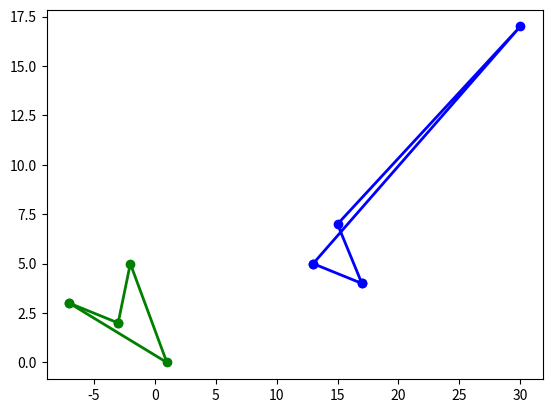

Write Python code to recreate this figure.
import numpy as np
import matplotlib.pyplot as plt
import math


# A(1, 2, 1)
# B(-1, 0, 1)
# C(2.4, 1.3, 1)
# D(3, 3, 1)
# E(1, 1.5, 1)
# F(-2.3, 2.4, 1)


# Ap(-2, -1, 1)
# Bp(-1.4, 2, 1)
# Cp(-0.3, 1.3, 1)
# Dp(-1.6, 3, 1)
# Ep(0.3, 2, 1)
# Fp(-1.2, 1.4, 1)

#XYZ = np.array([[1, -1, 2.4, 3, 1, -2.3], [2, 0, 1.3, 3, 1.5, 2.4], [1, 1, 1, 1, 1, 1]])
#XYZ_prim = np.array([[-2, -1.4, -0.3, -1.6, 0.3, -1.2], [-1, 2, 1.3, 3, 2, 1.4], [1, 1, 1, 1, 1, 1]])


XYZ = np.array([[-3, -2, 1, -7, 2], [2, 5, 0, 3, 1], [1, 2, 3, 1, 2]])
XYZ_prim = np.array([[13, 30, 15, 17, 14], [5, 17, 7, 4, 9.02], [8, 11, 20, 11, 11]])

XYZsh = np.array([[1.1, -1, 2.4, 3, 1, -2.3], [2, 0, 1.3, 3.1, 1.5, 2.4], [1, 1, 1, 1, 1, 1]])
XYZ_primsh = np.array([[-2, -1.4, -0.3, -1.6, 0.3, -1.2], [-1, 2, 1.3, 3, 2, 1.4], [1, 1, 1, 1, 1, 1]])
#A(1.1, 2, 1)
#D(3, 3.1, 1)

new_coords = np.array([[0, 1, 2], [-1, 0, 3], [0, 0, 1]])

newXYZ = np.dot(new_coords, XYZ)
newXYZ_prim = np.dot(new_coords, XYZ_prim)



np.set_printoptions(suppress=True)

def naive(XYZ, XYZ_prim):

	a = np.array([[XYZ[0][0], XYZ[0][1], XYZ[0][2]], [XYZ[1][0], XYZ[1][1], XYZ[1][2]], [XYZ[2][0], XYZ[2][1], XYZ[2][2]]])
	b = np.array([XYZ[0][3], XYZ[1][3], XYZ[2][3]])

	ap = np.array([[XYZ_prim[0][0], XYZ_prim[0][1], XYZ_prim[0][2]], [XYZ_prim[1][0], XYZ_prim[1][1], XYZ_prim[1][2]], [XYZ_prim[2][0], XYZ_prim[2][1], XYZ_prim[2][2]]])
	bp = np.array([XYZ_prim[0][3], XYZ_prim[1][3], XYZ_prim[2][3]])


	coeffs1 = np.linalg.solve(a, b)
	coeffs2 = np.linalg.solve(ap, bp)

	P = np.zeros((3, 3))
	P_prim = np.zeros((3, 3))

	for i in range(3):
		P[:, i] = coeffs1[i]*XYZ[:, i]
		P_prim[:, i] = coeffs2[i]*XYZ_prim[:, i]

	S = np.linalg.inv(P)
	R = np.dot(P_prim, S)
	return R


def dlt(XYZ, XYZ_prim, n):
	A = coresp(XYZ, XYZ_prim, n)

	U, D, V = np.linalg.svd(A, full_matrices = True)

	V = [[V[8][0], V[8][1], V[8][2]], [V[8][3], V[8][4], V[8][5]], [V[8][6], V[8][7], V[8][8]]]
	F = [[1, 0, 0], [0, 1, 0], [0, 0, 1]]

	return np.dot(F, V)


def center_of_mass(XYZ, n):
	xs = 0
	ys = 0
	for i in range(n):
		xs += XYZ[0][i]/XYZ[2][i]
		ys += XYZ[1][i]/XYZ[2][i]

	return xs/n, ys/n

def euclidian(Ax, Ay, Bx, By):
	return math.sqrt((Ax-Bx)*(Ax-Bx) + (Ay-By)*(Ay-By))

def coresp(XYZ, XYZ_prim, n):
	A = np.zeros((2*n, 9))
	r = 0
	for i in range(n):
		matrix = np.zeros((2, 9))

		matrix[0, :] = np.array([0, 0, 0, -XYZ_prim[2][i]*XYZ[0][i], -XYZ_prim[2][i]*XYZ[1][i], -XYZ_prim[2][i]*XYZ[2][i], XYZ_prim[1, i]*XYZ[0][i], XYZ_prim[1, i]*XYZ[1][i], XYZ_prim[1, i]*XYZ[2][i]])
		matrix[1, :] = np.array([XYZ_prim[2][i]*XYZ[0][i], XYZ_prim[2][i]*XYZ[1][i], XYZ_prim[2][i]*XYZ[2][i], 0, 0, 0, -XYZ_prim[0][i]*XYZ[0][i], -XYZ_prim[0][i]*XYZ[1][i], -XYZ_prim[0][i]*XYZ[2][i]])

		A[r, :] = matrix[0, :]
		A[r+1, :] = matrix[1, :]
		r+=2

	return A



def draw_naive(XYZ, W, XYZ_prim, W_prim):
	plt.plot([XYZ[0][0],XYZ[0][1],XYZ[0][2], W[0]], [XYZ[1][0],XYZ[1][1],XYZ[1][2], W[1]], 'go-', label='line 1', linewidth=2)
	plt.plot([XYZ[0][0], W[0]], [XYZ[1][0], W[1]], "go-", label = "line 2", linewidth = "2") 


	plt.plot([XYZ_prim[0][0],XYZ_prim[0][1],XYZ_prim[0][2], W_prim[0]], [XYZ_prim[1][0],XYZ_prim[1][1],XYZ_prim[1][2], W_prim[1]], 'go-', label='line 1', linewidth=2, color = "blue")
	plt.plot([XYZ_prim[0][0], W_prim[0]], [XYZ_prim[1][0], W_prim[1]], "go-", label = "line 2", linewidth = "2", color = "blue") 

	plt.show()
	


def draw_dlt(XYZ, XYZ_prim):
	plt.plot([XYZ[0][0],XYZ[0][1],XYZ[0][2], XYZ[0][3]], [XYZ[1][0],XYZ[1][1],XYZ[1][2], XYZ[1][3]], 'go-', label='line 1', linewidth=2)
	plt.plot([XYZ[0][0], XYZ[0][3]], [XYZ[1][0], XYZ[1][3]], "go-", label = "line 2", linewidth = "2") 


	plt.plot([XYZ_prim[0][0],XYZ_prim[0][1],XYZ_prim[0][2], XYZ_prim[0][3]], [XYZ_prim[1][0],XYZ_prim[1][1],XYZ_prim[1][2], XYZ_prim[1][3]], 'go-', label='line 1', linewidth=2, color = "blue")
	plt.plot([XYZ_prim[0][0], XYZ_prim[0][3]], [XYZ_prim[1][0], XYZ_prim[1][3]], "go-", label = "line 2", linewidth = "2", color = "blue") 



	plt.show()




def normalisation(XYZ, n):

	Tx, Ty = center_of_mass(XYZ, n)
	
	g = np.array([[1, 0, -Tx], [0, 1, -Ty], [0, 0, 1]])

	total = 0
	for i in range(n):
		total += euclidian(XYZ[0][i]/XYZ[2][i], XYZ[1][i]/XYZ[2][i], Tx, Ty)


	s = np.array([[math.sqrt(2)/(total/n), 0, 0], [0, math.sqrt(2)/(total/n), 0], [0, 0, 1]])

	t = np.dot(s, g)
	normalised = np.dot(t, XYZ)

	return normalised, t


def normalisedDLT(XYZ, XYZ_prim, n):

	XYZn, T = normalisation(XYZ, n)
	XYZ_primn, Tp = normalisation(XYZ_prim, n)

	V = dlt(XYZn, XYZ_primn, n)
	R = np.linalg.multi_dot([np.linalg.inv(Tp), V, T])
	return R

def coeff(matrix1, matrix2):
	return matrix1[0][1]/matrix2[0][1]



print("naive")
R1 = naive(XYZ, XYZ_prim)
print(R1)
draw_dlt(XYZ, XYZ_prim)



print("\n__________________________________________________________\n")
print("DLT algorithm / (A, B, C, D)")
R2 = dlt(XYZ, XYZ_prim, 4)
print(R2)
#draw_dlt(XYZ, XYZ_prim)
print("\n./vs naive")
print(np.dot(R2, coeff(R1, R2)))



print("\n__________________________________________________________\n")
print("DLT algorithm / (A, B, C, D, E)")
R3 = dlt(XYZ, XYZ_prim, 5)
print(R3)
#draw_dlt(XYZ, XYZ_prim)
print("\n./vs naive")
print(np.dot(R3, coeff(R1, R3)))

print("\n__________________________________________________________\n")



'''
#A(1.1, 2, 1)
#D(3, 3.1, 1)
print("DLT algorithm / ~ A(1.1, 2) i D(3, 3.1)")
R4 = dlt(XYZsh, XYZ_primsh, 4)
print(R4)
#draw_dlt(XYZsh, XYZ_primsh)
print("\n")
print("\n./vs naive")
print(np.dot(R4, coeff(R1, R4)))
print("\n__________________________________________________________\n")
'''


print("NDLT algorithm / (A, B, C, D)")
R5 = normalisedDLT(XYZ, XYZ_prim, 4)
print(R5)
print("\n\n")
print("\n./vs naive")
print(np.dot(R5, coeff(R1, R5)))
print("\n__________________________________________________________\n")



print("NDLT algorithm / (A, B, C, D, E)")
R6 = normalisedDLT(XYZ, XYZ_prim, 5)
print(R6)
print("\n./vs naive")
print(np.dot(R6, coeff(R1, R6))) 
print("\n__________________________________________________________\n")


print("DLT algorithm / new coords")
dltNew = dlt(newXYZ, newXYZ_prim, 4)
print(dltNew)

print("\nDLT algorithm / old coords")
dltOld = np.linalg.multi_dot([np.linalg.inv(new_coords), dltNew, new_coords])
print(dltOld)

print("\nmatrix")
print(R2)

print("\nscaled matrix")
print(np.dot(dltOld, coeff(R1, dltOld)))
print("\n__________________________________________________________\n")



print("NDLT algorithm / new coords")
ndltNew = normalisedDLT(newXYZ, newXYZ_prim, 4)
print(ndltNew)

print("\nNDLT algorirthm / old coords")
ndltOld = np.linalg.multi_dot([np.linalg.inv(new_coords), dltNew, new_coords])
print(ndltOld)

print("\nmatrix")
print(R2)

print("\nscaled matrix")
print(np.dot(ndltOld, coeff(R1, ndltOld)))





print("\n__________________________________________________________\n")
